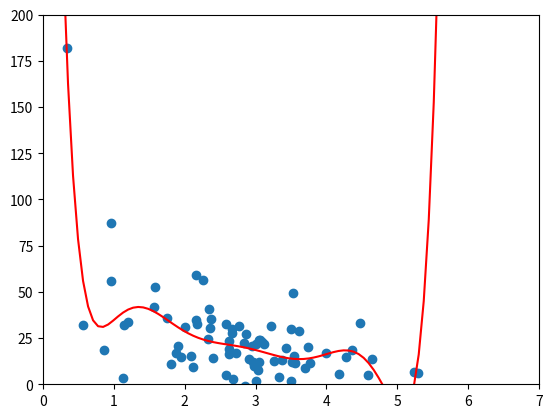

The script that saved this image:
import matplotlib.pyplot as plt
import numpy as np
from pylab import *

np.random.seed(2)

pageSpeeds = np.random.normal(3.0, 1.0, 100)
purchaseAmount = np.random.normal(50.0, 30.0, 100) / pageSpeeds


# scatter(pageSpeeds, purchaseAmount)
# print("pageSpeeds = ", pageSpeeds)
# print("purchaseAmount = ", purchaseAmount)

trainX = pageSpeeds[:80]
testX = pageSpeeds[80:]

trainY = purchaseAmount[:80]
testY = purchaseAmount[80:]

x = np.array(trainX)
y = np.array(trainY)

p4 = np.poly1d(np.polyfit(x, y, 8))

print(type(x))
print("x = ", x)

print("y = ", y)

xp = np.linspace(0, 7, 100)
axes = plt.axes()
axes.set_xlim([0,7])
axes.set_ylim([0, 200])
plt.scatter(x, y)
plt.plot(xp, p4(xp), c='r')
plt.show()

